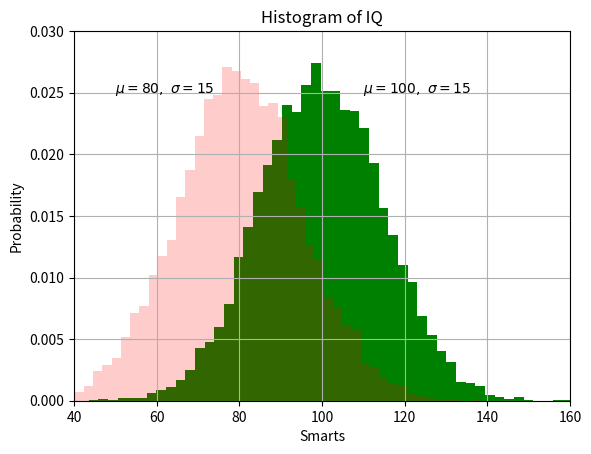

Source code (Python):
#!/usr/bin/env python
# coding: utf-8

# In[3]:


import numpy as np
import matplotlib.pyplot as plt
np.random.seed(19680801)
mu1, sigma1 = 100, 15
mu2, sigma2 = 80, 15
x1 = mu1 + sigma1 * np.random.randn(10000)
x2 = mu2 + sigma2 * np.random.randn(10000)
# the histogram of the data
# 50：將數據分成50組
# facecolor：顏色；alpha：透明度
# density：是密度而不是具體數值
n1, bins1, patches1 = plt.hist(x1, 50, density=True, facecolor='g', alpha=1)
n2, bins2, patches2 = plt.hist(x2, 50, density=True, facecolor='r', alpha=0.2)
# n：概率值；bins：具體數值；patches：直方圖對象。
plt.xlabel('Smarts')
plt.ylabel('Probability')
plt.title('Histogram of IQ')
plt.text(110, .025, r'$\mu=100,\ \sigma=15$')
plt.text(50, .025, r'$\mu=80,\ \sigma=15$')
# 設置x，y軸的具體範圍
plt.axis([40, 160, 0, 0.03])
plt.grid(True)
plt.show()


# In[ ]:




